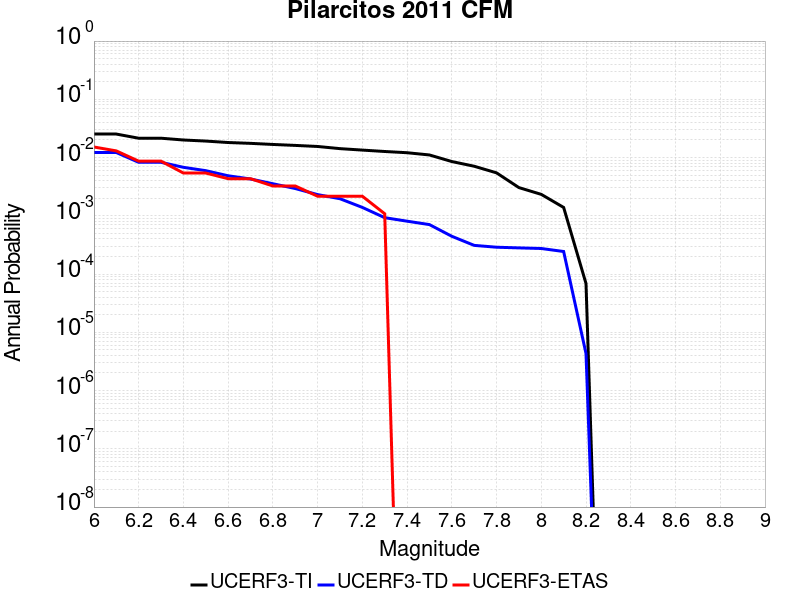

Source data for this figure (header and first rows):
Magnitude, UCERF3-TI Prob, UCERF3-TD Prob, UCERF3-ETAS Prob
6.0, 0.02532, 0.01221, 0.01518
6.1, 0.02532, 0.01221, 0.01302
6.2, 0.02148, 0.008288, 0.008677
6.3, 0.02148, 0.008288, 0.008677
6.4, 0.02003, 0.006799, 0.005423
6.5, 0.01919, 0.005957, 0.005423
6.6, 0.01812, 0.004867, 0.004338
6.7, 0.01754, 0.004286, 0.004338
6.8, 0.01679, 0.003554, 0.003254
6.9, 0.01617, 0.00294, 0.003254
7.0, 0.0155, 0.002314, 0.002169
7.1, 0.01423, 0.001964, 0.002169
7.2, 0.01344, 0.001394, 0.002169
7.3, 0.01271, 9.287168E-4, 0.001085
7.4, 0.01211, 8.0870715E-4, 0.0
7.5, 0.01108, 7.067291E-4, 0.0
7.6, 0.008544, 4.4525758E-4, 0.0
7.7, 0.007098, 3.107794E-4, 0.0
7.8, 0.005464, 2.8892973E-4, 0.0
7.9, 0.003051, 2.814131E-4, 0.0
8.0, 0.002333, 2.7470064E-4, 0.0
8.1, 0.001392, 2.4390065E-4, 0.0
8.2, 6.8867404E-5, 4.3192395E-6, 0.0
